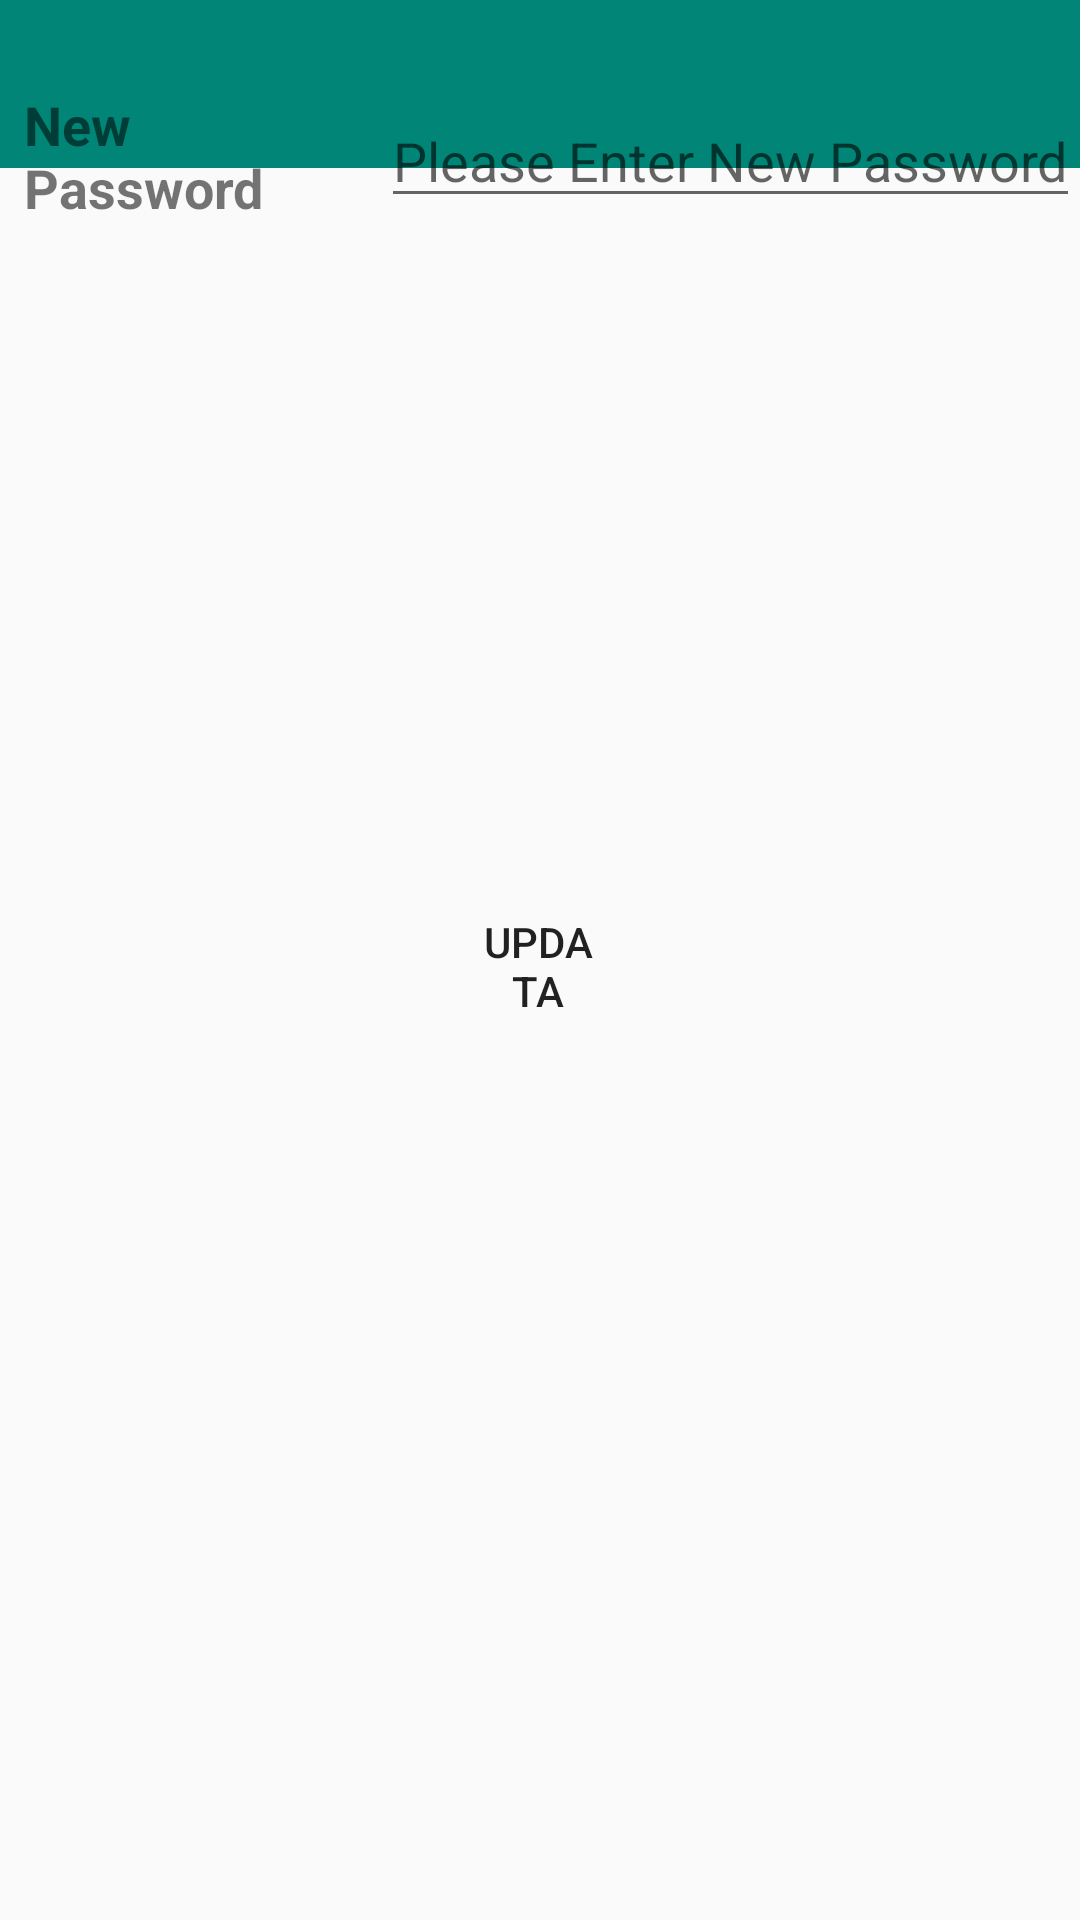

The Android layout XML behind this screen, and the referenced resources:
<!-- AndroidManifest.xml: application theme AppBaseTheme -->
<!-- res/layout/activity_change_password.xml -->
<?xml version="1.0" encoding="utf-8"?>
<android.support.constraint.ConstraintLayout xmlns:android="http://schemas.android.com/apk/res/android"
    xmlns:app="http://schemas.android.com/apk/res-auto"
    xmlns:tools="http://schemas.android.com/tools"
    android:layout_width="match_parent"
    android:layout_height="match_parent"
    tools:context=".ChangePassword">

    <include
        android:id="@+id/toolbar"
        layout="@layout/layout_toolbar" />

    <LinearLayout
        android:id="@+id/linearLayout"
        android:layout_width="match_parent"
        android:layout_height="80dp"
        android:layout_marginTop="37dp"
        android:layout_marginBottom="114dp"
        android:gravity="center_vertical"
        android:orientation="horizontal"
        app:layout_constraintBottom_toTopOf="@+id/updataP"
        app:layout_constraintEnd_toEndOf="parent"
        app:layout_constraintStart_toStartOf="parent"
        app:layout_constraintTop_toBottomOf="@+id/toolbar">

        <TextView
            android:id="@+id/textView11"
            android:layout_width="wrap_content"
            android:layout_height="wrap_content"
            android:layout_marginLeft="8dp"
            android:layout_weight="1"
            android:text="New Password"
            android:textSize="18dp"
            android:textStyle="bold" />

        <EditText
            android:id="@+id/newP"
            android:layout_width="wrap_content"
            android:layout_height="wrap_content"
            android:layout_marginRight="0dp"
            android:hint="Please Enter New Password"
            android:inputType="textPassword" />
    </LinearLayout>

    <android.support.v7.widget.AppCompatButton
        android:id="@+id/updataP"
        android:layout_width="0dp"
        android:layout_height="wrap_content"
        android:layout_marginStart="161dp"
        android:layout_marginTop="92dp"
        android:layout_marginEnd="162dp"
        android:layout_marginBottom="375dp"
        android:background="@drawable/white_rounded_button"
        android:text="Updata"
        app:layout_constraintBottom_toBottomOf="parent"
        app:layout_constraintEnd_toEndOf="parent"
        app:layout_constraintStart_toStartOf="parent"
        app:layout_constraintTop_toBottomOf="@+id/linearLayout" />


</android.support.constraint.ConstraintLayout>
<!-- res/layout/layout_toolbar.xml (included above) -->
<?xml version="1.0" encoding = "utf-8" ?>
<android.support.v7.widget.Toolbar xmlns:android="http://schemas.android.com/apk/res/android"
    xmlns:app="http://schemas.android.com/apk/res-auto"
    android:id="@+id/toolbar"
    android:layout_width="match_parent"
    android:layout_height="wrap_content"
    android:background="@color/colorPrimary"
    android:minHeight="?attr/actionBarSize"
    app:layout_constraintEnd_toEndOf="parent"
    app:layout_constraintHorizontal_bias="0.0"
    app:layout_constraintStart_toStartOf="parent"
    app:layout_constraintTop_toTopOf="parent"
    app:layout_constraintVertical_bias="0.0"
    app:popupTheme="@style/ThemeOverlay.AppCompat.Light">
</android.support.v7.widget.Toolbar>
<!-- resources referenced by this layout -->
<resources>
  <color name="colorPrimary">#008577</color>
  <style name="AppBaseTheme" parent="Theme.AppCompat.Light.NoActionBar">
          
          
          
          <item name="colorPrimary">@color/colorPrimary</item>
          <item name="colorPrimaryDark">@color/colorPrimaryDark</item>
          <item name="colorAccent">@color/colorAccent</item>
      </style>
  <color name="colorPrimaryDark">#00574B</color>
  <color name="colorAccent">#D81B60</color>
</resources>
